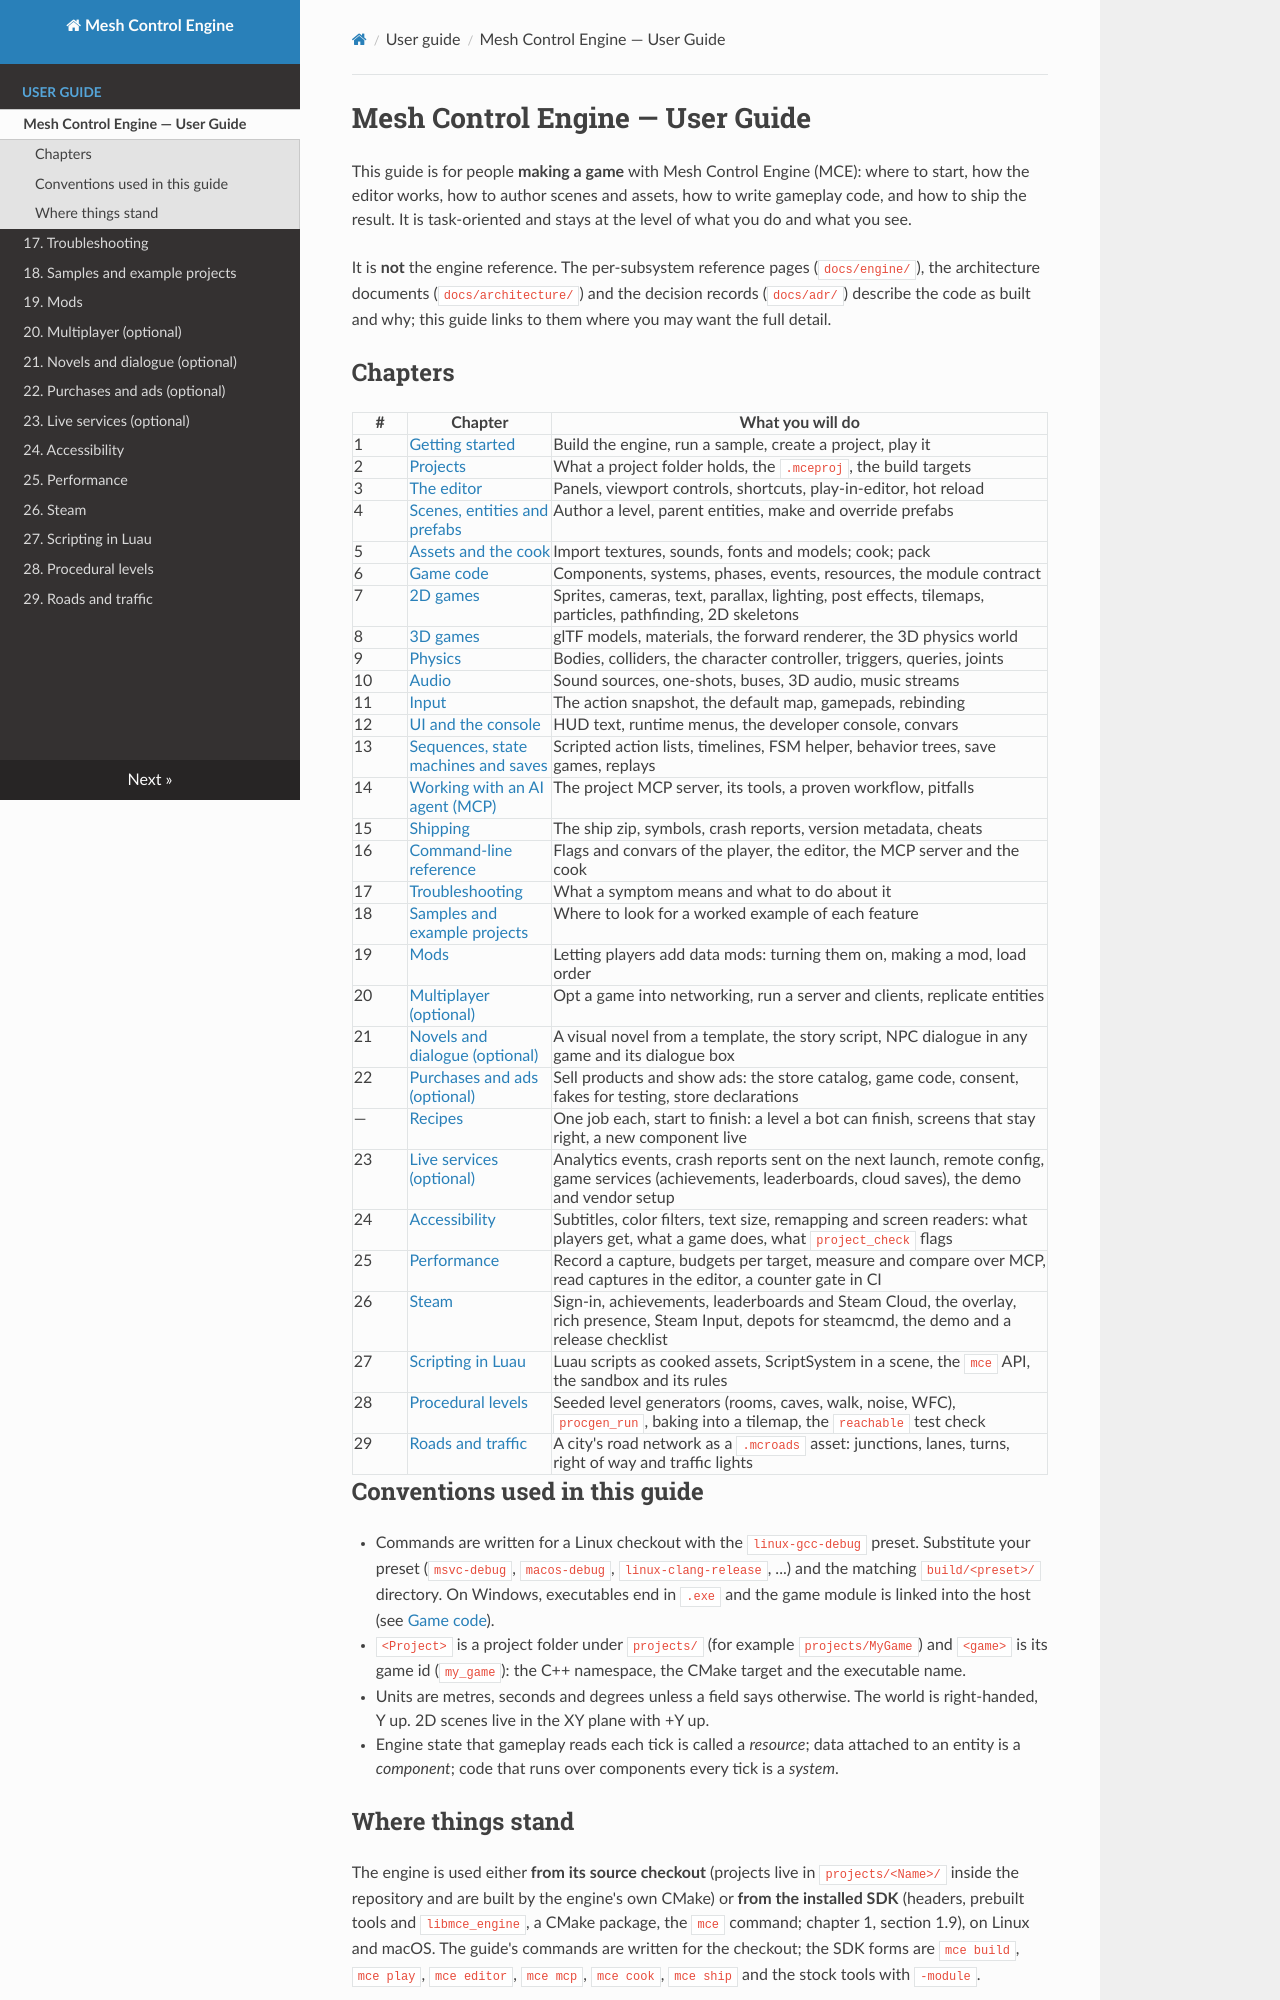

repository: sberkan09/mesh_control_engine · page: user-guide/index.html · generator: mkdocs

# Mesh Control Engine — User Guide

This guide is for people **making a game** with Mesh Control Engine (MCE): where to start, how the
editor works, how to author scenes and assets, how to write gameplay code, and how to ship the
result. It is task-oriented and stays at the level of what you do and what you see.

It is **not** the engine reference. The per-subsystem reference pages (`docs/engine/`), the
architecture documents (`docs/architecture/`) and the decision records (`docs/adr/`) describe the
code as built and why; this guide links to them where you may want the full detail.

## Chapters

| # | Chapter | What you will do |
|---|---|---|
| 1 | [Getting started](01-getting-started.md) | Build the engine, run a sample, create a project, play it |
| 2 | [Projects](02-projects.md) | What a project folder holds, the `.mceproj`, the build targets |
| 3 | [The editor](03-editor.md) | Panels, viewport controls, shortcuts, play-in-editor, hot reload |
| 4 | [Scenes, entities and prefabs](04-scenes-and-prefabs.md) | Author a level, parent entities, make and override prefabs |
| 5 | [Assets and the cook](05-assets.md) | Import textures, sounds, fonts and models; cook; pack |
| 6 | [Game code](06-game-code.md) | Components, systems, phases, events, resources, the module contract |
| 7 | [2D games](07-2d.md) | Sprites, cameras, text, parallax, lighting, post effects, tilemaps, particles, pathfinding, 2D skeletons |
| 8 | [3D games](08-3d.md) | glTF models, materials, the forward renderer, the 3D physics world |
| 9 | [Physics](09-physics.md) | Bodies, colliders, the character controller, triggers, queries, joints |
| 10 | [Audio](10-audio.md) | Sound sources, one-shots, buses, 3D audio, music streams |
| 11 | [Input](11-input.md) | The action snapshot, the default map, gamepads, rebinding |
| 12 | [UI and the console](12-ui-and-console.md) | HUD text, runtime menus, the developer console, convars |
| 13 | [Sequences, state machines and saves](13-sequences-fsm-saves.md) | Scripted action lists, timelines, FSM helper, behavior trees, save games, replays |
| 14 | [Working with an AI agent (MCP)](14-mcp-ai-workflow.md) | The project MCP server, its tools, a proven workflow, pitfalls |
| 15 | [Shipping](15-shipping.md) | The ship zip, symbols, crash reports, version metadata, cheats |
| 16 | [Command-line reference](16-command-line.md) | Flags and convars of the player, the editor, the MCP server and the cook |
| 17 | [Troubleshooting](17-troubleshooting.md) | What a symptom means and what to do about it |
| 18 | [Samples and example projects](18-samples.md) | Where to look for a worked example of each feature |
| 19 | [Mods](19-mods.md) | Letting players add data mods: turning them on, making a mod, load order |
| 20 | [Multiplayer (optional)](20-multiplayer.md) | Opt a game into networking, run a server and clients, replicate entities |
| 21 | [Novels and dialogue (optional)](21-novels-and-dialogue.md) | A visual novel from a template, the story script, NPC dialogue in any game and its dialogue box |
| 22 | [Purchases and ads (optional)](22-purchases-and-ads.md) | Sell products and show ads: the store catalog, game code, consent, fakes for testing, store declarations |
| — | [Recipes](recipes/README.md) | One job each, start to finish: a level a bot can finish, screens that stay right, a new component live |
| 23 | [Live services (optional)](23-live-services.md) | Analytics events, crash reports sent on the next launch, remote config, game services (achievements, leaderboards, cloud saves), the demo and vendor setup |
| 24 | [Accessibility](24-accessibility.md) | Subtitles, color filters, text size, remapping and screen readers: what players get, what a game does, what `project_check` flags |
| 25 | [Performance](25-performance.md) | Record a capture, budgets per target, measure and compare over MCP, read captures in the editor, a counter gate in CI |
| 26 | [Steam](26-steam.md) | Sign-in, achievements, leaderboards and Steam Cloud, the overlay, rich presence, Steam Input, depots for steamcmd, the demo and a release checklist |
| 27 | [Scripting in Luau](27-scripting.md) | Luau scripts as cooked assets, ScriptSystem in a scene, the `mce` API, the sandbox and its rules |
| 28 | [Procedural levels](28-procedural-levels.md) | Seeded level generators (rooms, caves, walk, noise, WFC), `procgen_run`, baking into a tilemap, the `reachable` test check |
| 29 | [Roads and traffic](29-roads-and-traffic.md) | A city's road network as a `.mcroads` asset: junctions, lanes, turns, right of way and traffic lights |

## Conventions used in this guide

- Commands are written for a Linux checkout with the `linux-gcc-debug` preset. Substitute your
  preset (`msvc-debug`, `macos-debug`, `linux-clang-release`, ...) and the matching `build/<preset>/`
  directory. On Windows, executables end in `.exe` and the game module is linked into the host
  (see [Game code](06-game-code.md#614-platform-notes)).
- `<Project>` is a project folder under `projects/` (for example `projects/MyGame`) and `<game>`
  is its game id (`my_game`): the C++ namespace, the CMake target and the executable name.
- Units are metres, seconds and degrees unless a field says otherwise. The world is right-handed,
  Y up. 2D scenes live in the XY plane with +Y up.
- Engine state that gameplay reads each tick is called a *resource*; data attached to an entity is
  a *component*; code that runs over components every tick is a *system*.
